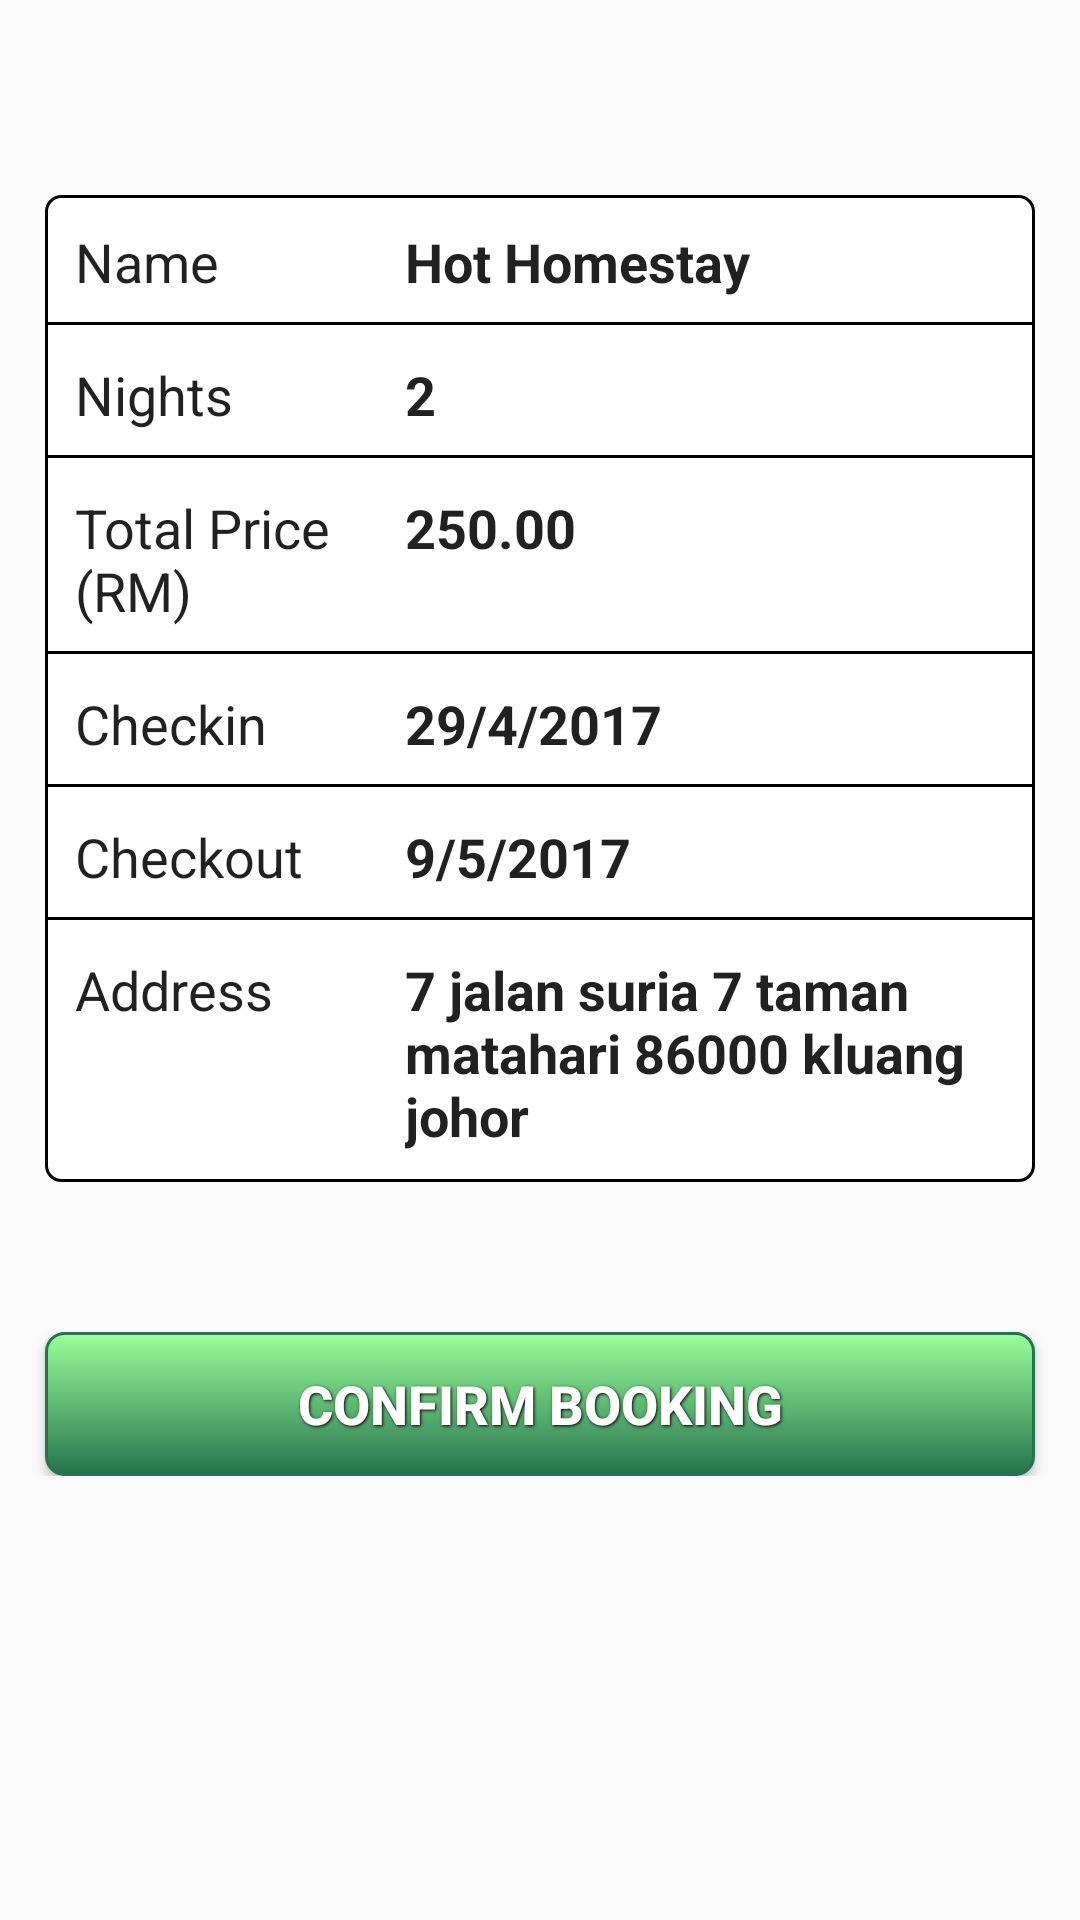

Produce the Android XML layout that renders to this screen, including the resource entries it uses.
<!-- AndroidManifest.xml: application theme AppTheme -->
<!-- res/layout/make_booking3.xml -->
<?xml version="1.0" encoding="utf-8"?>
<ScrollView
    xmlns:android="http://schemas.android.com/apk/res/android"
    android:layout_width="fill_parent"
    android:layout_height="fill_parent">

    <LinearLayout xmlns:android="http://schemas.android.com/apk/res/android"
        android:orientation="vertical"
        android:layout_marginTop="50dp"
        android:layout_width="wrap_content"
        android:layout_height="match_parent">



        <TableLayout
            android:layout_width="match_parent"
            android:layout_height="wrap_content"
            android:stretchColumns="*"
            android:background="@drawable/shape"
            android:layout_marginTop="15dp"
            android:layout_marginLeft="15dp"
            android:layout_marginRight="15dp">

            

            <TableRow
                android:layout_width="match_parent"
                android:layout_height="match_parent"
                android:background="@drawable/shape_table">

                <TextView
                    android:id="@+id/TextviewName"
                    android:layout_width="100dp"
                    android:layout_height="wrap_content"
                    android:text="Name"
                    android:textAppearance="?android:attr/textAppearanceLarge"
                    android:textSize="18sp"/>
                <TextView
                    android:id="@+id/name"
                    android:layout_width="match_parent"
                    android:layout_height="wrap_content"
                    android:text="Hot Homestay"
                    android:ems="10"
                    android:textStyle="bold"
                    android:textAppearance="?android:attr/textAppearanceLarge"
                    android:textSize="18sp"/>
            </TableRow>

            <TableRow
                android:layout_width="match_parent"
                android:layout_height="match_parent"
                android:background="@drawable/shape_table">

                <TextView
                    android:id="@+id/TextviewDay"
                    android:layout_width="100dp"
                    android:layout_height="wrap_content"
                    android:text="Nights"
                    android:textAppearance="?android:attr/textAppearanceLarge"
                    android:textSize="18sp"/>
                <TextView
                    android:id="@+id/night"
                    android:layout_width="match_parent"
                    android:layout_height="wrap_content"
                    android:text="2"
                    android:textStyle="bold"
                    android:textAppearance="?android:attr/textAppearanceLarge"
                    android:textSize="18sp"/>
            </TableRow>


            <TableRow
                android:layout_width="match_parent"
                android:layout_height="match_parent"
                android:background="@drawable/shape_table">

                <TextView
                    android:id="@+id/TextviewPrice"
                    android:layout_width="100dp"
                    android:layout_height="wrap_content"
                    android:text="Total Price (RM)"
                    android:textAppearance="?android:attr/textAppearanceLarge"
                    android:textSize="18sp"/>
                <TextView
                    android:id="@+id/price"
                    android:layout_width="match_parent"
                    android:layout_height="wrap_content"
                    android:text="250.00"
                    android:textStyle="bold"
                    android:textAppearance="?android:attr/textAppearanceLarge"
                    android:textSize="18sp"/>
            </TableRow>

                <TableRow
                    android:layout_width="match_parent"
                    android:layout_height="match_parent"
                    android:background="@drawable/shape_table">

                    <TextView
                        android:id="@+id/TextviewCheckin"
                        android:layout_width="100dp"
                        android:layout_height="wrap_content"
                        android:text="Checkin"
                        android:textAppearance="?android:attr/textAppearanceLarge"
                        android:textSize="18sp"/>
                    <TextView
                        android:id="@+id/checkinDate"
                        android:layout_width="match_parent"
                        android:layout_height="wrap_content"
                        android:text="29/4/2017"
                        android:textStyle="bold"
                        android:textAppearance="?android:attr/textAppearanceLarge"
                        android:textSize="18sp"/>
                </TableRow>

            <TableRow
                android:layout_width="match_parent"
                android:layout_height="match_parent"
                android:background="@drawable/shape_table">

                <TextView
                    android:id="@+id/TextviewCheckout"
                    android:layout_width="100dp"
                    android:layout_height="wrap_content"
                    android:text="Checkout"
                    android:textAppearance="?android:attr/textAppearanceLarge"
                    android:textSize="18sp"/>
                <TextView
                    android:id="@+id/checkoutDate"
                    android:layout_width="match_parent"
                    android:layout_height="wrap_content"
                    android:text="9/5/2017"
                    android:textStyle="bold"
                    android:textAppearance="?android:attr/textAppearanceLarge"
                    android:textSize="18sp"/>
            </TableRow>


            <TableRow

                android:layout_width="match_parent"
                android:layout_height="match_parent"
                android:background="@drawable/shape_table2">

                <TextView
                    android:id="@+id/TextviewAddres"
                    android:layout_width="100dp"
                    android:layout_height="wrap_content"
                    android:text="Address"
                    android:textAppearance="?android:attr/textAppearanceLarge"
                    android:textSize="18sp"/>

                <TextView
                    android:id="@+id/address"
                    android:layout_width="wrap_content"
                    android:layout_height="wrap_content"
                    android:text="7 jalan suria 7 taman matahari 86000 kluang johor"
                    android:textStyle="bold"
                    android:ems="10"
                    android:textAppearance="?android:attr/textAppearanceLarge"
                    android:textSize="18sp"/>
            </TableRow>

        </TableLayout>
        <Button
            android:id="@+id/buttonBook"
            android:layout_width="match_parent"
            android:layout_height="wrap_content"
            android:layout_marginTop="50dp"
            android:layout_marginLeft="15dp"
            android:layout_marginRight="15dp"
            android:text="Confirm Booking"
            android:textSize="18sp"
            android:background="@drawable/green_button"
            style="@style/button_text"/>

    </LinearLayout>
</ScrollView>
<!-- resources referenced by this layout -->
<resources>
  <!-- drawable green_button (drawable) -->
  <?xml version="1.0" encoding="utf-8" ?>
  <selector xmlns:android="http://schemas.android.com/apk/res/android">
      <item android:state_pressed="true" >
          <shape>
              <solid
                  android:color="#206040" />
              <stroke
                  android:width="1dp"
                  android:color="#26734d" />
              <corners
                  android:radius="6dp" />
              <padding
                  android:left="10dp"
                  android:top="10dp"
                  android:right="10dp"
                  android:bottom="10dp" />
          </shape>
      </item>
      <item>
          <shape>
              <gradient
                  android:startColor="#99ff99"
                  android:endColor="#26734d"
                  android:angle="270" />
              <stroke
                  android:width="1dp"
                  android:color="#26734d" />
              <corners
                  android:radius="6dp" />
              <padding
                  android:left="10dp"
                  android:top="10dp"
                  android:right="10dp"
                  android:bottom="10dp" />
          </shape>
      </item>
  </selector>
  <!-- drawable shape (drawable) -->
  <?xml version="1.0" encoding="UTF-8"?>
      <shape xmlns:android="http://schemas.android.com/apk/res/android">
  
      <solid android:color="@color/white"/>
      <corners android:radius="15px"/>
  
      <stroke android:width="1dp"
          android:color="@color/black"></stroke>
  
      <padding android:left="0dp"
          android:top="0dp"
          android:right="0dp"
          android:bottom="0dp" />
  
      </shape>
  <!-- drawable shape_table (drawable) -->
  <?xml version="1.0" encoding="utf-8"?>
  <layer-list xmlns:android="http://schemas.android.com/apk/res/android" >
  
      <item
          android:bottom="1dp"
          android:left="-2dp"
          android:right="-2dp"
          android:top="-2dp">
          <shape>
              <stroke
                  android:width="1dp"
                  android:color="#FF000000" />
  
              <solid android:color="#00FFFFFF" />
  
              <padding android:left="10dp"
                  android:right="10dp"
                  android:top="10dp"
                  android:bottom="10dp" />
          </shape>
      </item>
  
  </layer-list>
  <!-- drawable shape_table2 (drawable) -->
  <?xml version="1.0" encoding="utf-8"?>
  <layer-list xmlns:android="http://schemas.android.com/apk/res/android" >
      <item
          android:bottom="1dp"
          android:left="-2dp"
          android:right="-2dp"
          android:top="-2dp">
  
          <shape>
              <stroke
                  android:width="0dp"
                  android:color="#FF000000" />
  
              <solid android:color="#00FFFFFF" />
  
              <padding android:left="10dp"
                  android:right="10dp"
                  android:top="10dp"
                  android:bottom="10dp" />
          </shape>
      </item>
  
  </layer-list>
  <style name="button_text">
          <item name="android:textColor">#ffffff</item>
          <item name="android:gravity">center</item>
          <item name="android:textSize">30dp</item>
          <item name="android:textStyle">bold</item>
          <item name="android:shadowColor">#000000</item>
          <item name="android:shadowDx">1</item>
          <item name="android:shadowDy">1</item>
          <item name="android:shadowRadius">2</item>
      </style>
  <style name="AppTheme" parent="Theme.AppCompat.Light.DarkActionBar">
          
          <item name="colorPrimary">@color/colorPrimary</item>
          <item name="colorPrimaryDark">@color/colorPrimaryDark</item>
          <item name="colorAccent">@color/colorAccent</item>
      </style>
  <color name="white">#FFFFFF</color>
  <color name="black">#000000</color>
  <color name="colorPrimary">#f74f4f</color>
  <color name="colorPrimaryDark">#303F9F</color>
  <color name="colorAccent">#000000</color>
</resources>
